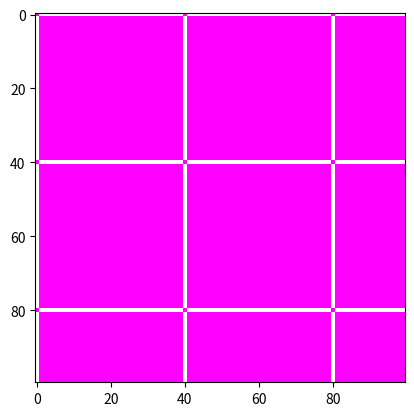

Reproduce this figure in Python.
import matplotlib 
matplotlib.use('Agg')
import matplotlib.pyplot as plt 
import numpy as np
import PIL

def make_mask(rows, columns, stripe_width):
    '''An example mask generator
    Makes slanted stripes of width stripe_width
    image
    returns an ndarray of an RGBA image rows by columns
    '''
    
    img = PIL.Image.new('RGBA', (columns, rows))
    image = np.array(img)
    for column in range(columns):
        for row in range(rows):
            if ((column)/stripe_width %2 == 0) ^ ((row)/stripe_width %2 == 0): 
                #(r+c)/w says how many stripes above/below line y=x
                # The % 2 says whether it is an even or odd stripe
                
                # Even stripe
                image[row][column] = [255, 127, 127, 0] # pale red, alpha=0
            
            else:
                # Odd stripe
                image[row][column] = [255, 0, 255, 255] # magenta, alpha=255
    return image
    
if __name__ == "__main__":
    image = make_mask(100,100,20)
    
    fig, ax = plt.subplots(1, 1)
    ax.imshow(image)
    fig.savefig('mask')            
              
